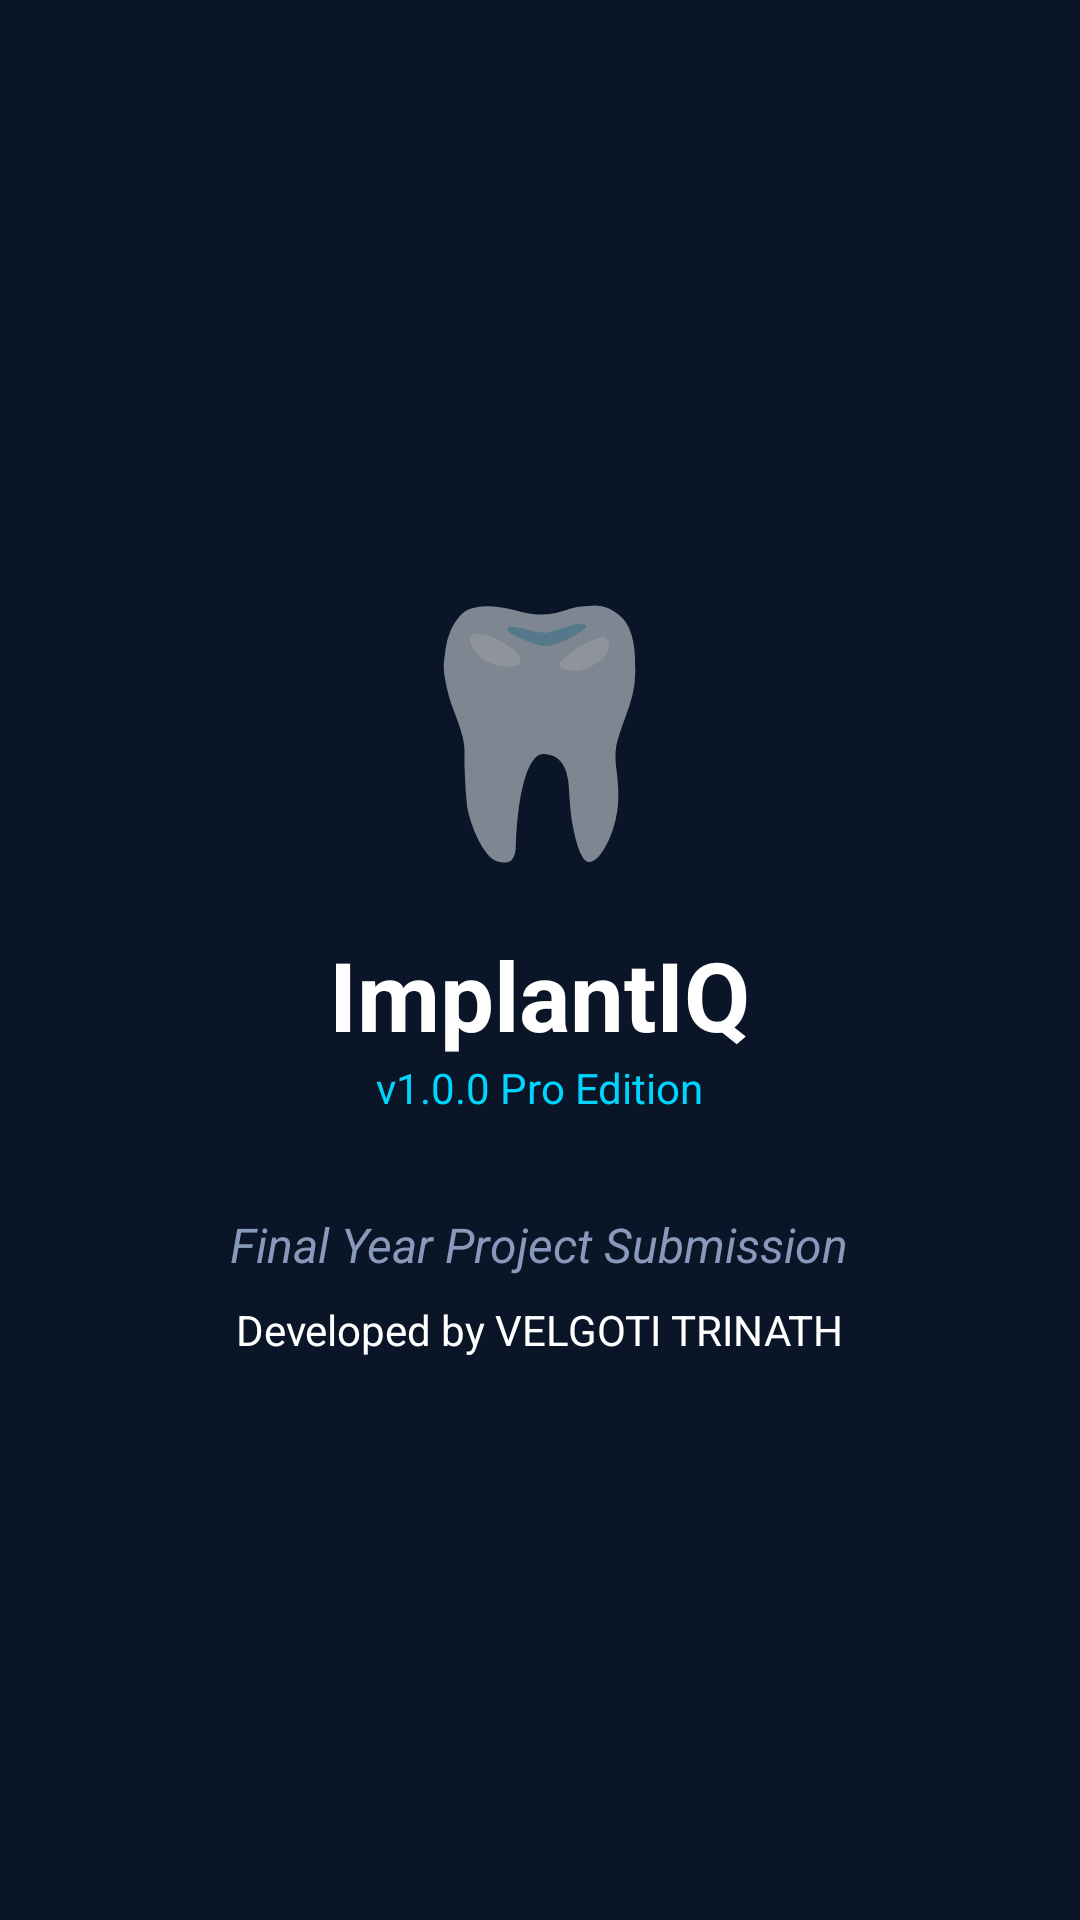

Layout XML and referenced resources for this Android screen:
<!-- AndroidManifest.xml: application theme Theme.ImplantIQ -->
<!-- res/layout/activity_about.xml -->
<?xml version="1.0" encoding="utf-8"?>
<androidx.constraintlayout.widget.ConstraintLayout xmlns:android="http://schemas.android.com/apk/res/android"
    xmlns:app="http://schemas.android.com/apk/res-auto"
    android:layout_width="match_parent"
    android:layout_height="match_parent"
    android:background="@color/background"
    android:padding="24dp">

    <ImageButton
        android:id="@+id/btn_back"
        android:layout_width="48dp"
        android:layout_height="48dp"
        android:background="?attr/selectableItemBackgroundBorderless"
        android:src="@drawable/ic_back"
        app:layout_constraintStart_toStartOf="parent"
        app:layout_constraintTop_toTopOf="parent"
        app:tint="@color/white" />

    <LinearLayout
        android:layout_width="match_parent"
        android:layout_height="wrap_content"
        android:gravity="center"
        android:orientation="vertical"
        app:layout_constraintBottom_toBottomOf="parent"
        app:layout_constraintTop_toTopOf="parent">

        <TextView
            android:layout_width="wrap_content"
            android:layout_height="wrap_content"
            android:text="🦷"
            android:textSize="80sp" />

        <TextView
            android:layout_width="wrap_content"
            android:layout_height="wrap_content"
            android:layout_marginTop="16dp"
            android:text="ImplantIQ"
            android:textColor="@color/white"
            android:textSize="32sp"
            android:textStyle="bold" />

        <TextView
            android:layout_width="wrap_content"
            android:layout_height="wrap_content"
            android:text="v1.0.0 Pro Edition"
            android:textColor="@color/accent_cyan"
            android:textSize="14sp" />

        <TextView
            android:layout_width="wrap_content"
            android:layout_height="wrap_content"
            android:layout_marginTop="32dp"
            android:text="Final Year Project Submission"
            android:textColor="@color/secondary_text"
            android:textSize="16sp"
            android:textStyle="italic" />

        <TextView
            android:layout_width="wrap_content"
            android:layout_height="wrap_content"
            android:layout_marginTop="8dp"
            android:text="Developed by VELGOTI TRINATH"
            android:textColor="@color/white"
            android:textSize="14sp" />

    </LinearLayout>

</androidx.constraintlayout.widget.ConstraintLayout>
<!-- resources referenced by this layout -->
<resources>
  <color name="accent_cyan">#00D4FF</color>
  <color name="background">#0A1628</color>
  <color name="secondary_text">#8899BB</color>
  <color name="white">#FFFFFFFF</color>
  <style name="Theme.ImplantIQ" parent="Theme.MaterialComponents.DayNight.NoActionBar">
          
          <item name="colorPrimary">@color/accent_cyan</item>
          <item name="colorPrimaryVariant">@color/accent_cyan</item>
          <item name="colorOnPrimary">@color/background</item>
          
          <item name="colorSecondary">@color/accent_cyan</item>
          <item name="colorSecondaryVariant">@color/accent_cyan</item>
          <item name="colorOnSecondary">@color/background</item>
          
          <item name="android:statusBarColor">@color/background</item>
          
          <item name="android:windowBackground">@color/background</item>
  
          <item name="android:textColorPrimary">@color/white</item>
          <item name="android:textColorSecondary">@color/secondary_text</item>
          <item name="android:textColorHint">@color/hint_text</item>
  
          <item name="materialButtonStyle">@style/Widget.ImplantIQ.Button</item>
          <item name="textInputStyle">@style/Widget.ImplantIQ.TextInputLayout</item>
          <item name="bottomNavigationStyle">@style/Widget.ImplantIQ.BottomNavigationView</item>
      </style>
  <color name="hint_text">#445577</color>
  <style name="Widget.ImplantIQ.Button" parent="Widget.MaterialComponents.Button">
          <item name="android:insetTop">0dp</item>
          <item name="android:insetBottom">0dp</item>
          <item name="cornerRadius">8dp</item>
          <item name="android:textColor">@color/background</item>
          <item name="backgroundTint">@color/accent_cyan</item>
          <item name="android:textAllCaps">false</item>
          <item name="android:textStyle">bold</item>
      </style>
  <style name="Widget.ImplantIQ.TextInputLayout" parent="Widget.MaterialComponents.TextInputLayout.OutlinedBox">
          <item name="boxStrokeColor">@color/accent_cyan</item>
          <item name="hintTextColor">@color/accent_cyan</item>
          <item name="android:textColorHint">@color/secondary_text</item>
          <item name="boxStrokeWidth">1dp</item>
          <item name="boxCornerRadiusTopStart">8dp</item>
          <item name="boxCornerRadiusTopEnd">8dp</item>
          <item name="boxCornerRadiusBottomStart">8dp</item>
          <item name="boxCornerRadiusBottomEnd">8dp</item>
          <item name="android:textColor">@color/white</item>
      </style>
  <style name="Widget.ImplantIQ.BottomNavigationView" parent="Widget.MaterialComponents.BottomNavigationView">
          <item name="backgroundTint">@color/surface</item>
          <item name="itemIconTint">@color/bottom_nav_color_selector</item>
          <item name="itemTextColor">@color/bottom_nav_color_selector</item>
      </style>
  <color name="surface">#0F2044</color>
</resources>
